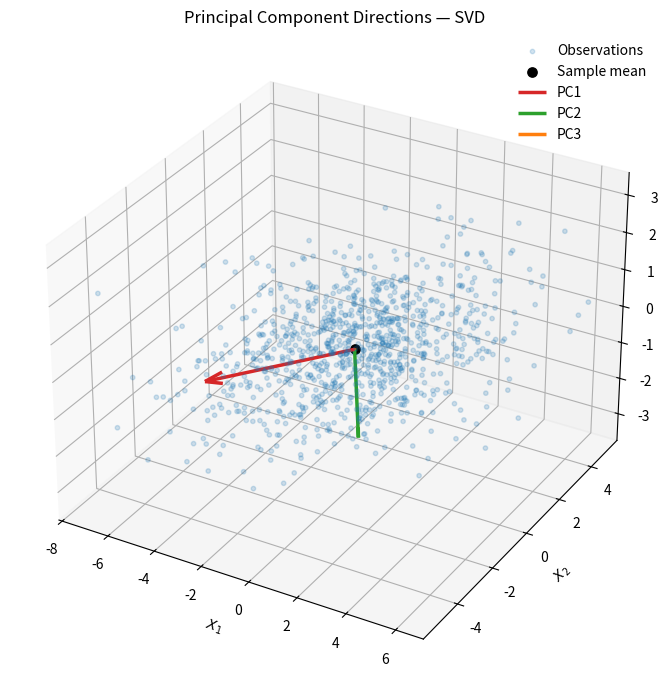
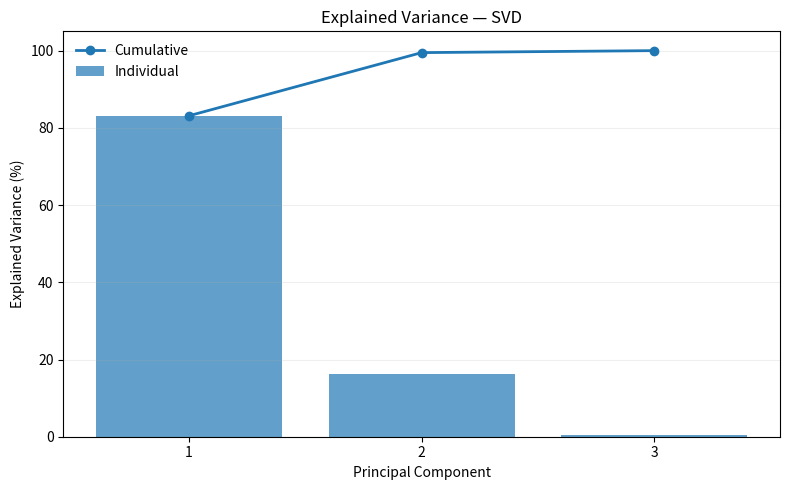
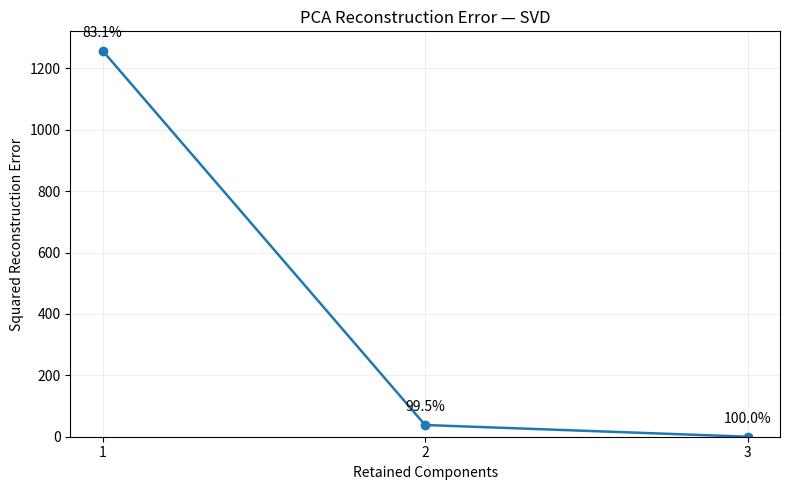

Source code (Python) for these figures, in order:

"""
Principal Component Analysis — Singular Value Decomposition.

NumPy: explicit PCA from the singular value decomposition.
Matplotlib: figures displayed, not saved.
"""


# <><><><><><><><><><><><><><><><><><><><><><><><><><><><><><><><><><><>
# Import libraries
# <><><><><><><><><><><><><><><><><><><><><><><><><><><><><><><><><><><>

import numpy as np
import matplotlib.pyplot as plt


# <><><><><><><><><><><><><><><><><><><><><><><><><><><><><><><><><><><>
# Synthetic Data
# <><><><><><><><><><><><><><><><><><><><><><><><><><><><><><><><><><><>

def generate_data(n, rng):
    """
    Generate three correlated numerical variables.

    Input:
        n: Number of observations.
        rng: NumPy random number generator.

    Output:
        X: Synthetic data matrix.
    """
    u = rng.normal(0, 1, n)
    v = rng.normal(0, 1, n)
    noise = rng.normal(0, 1, (n, 3))

    x1 = 2.0 * u + 0.2 * noise[:, 0]
    x2 = 1.5 * u + 0.5 * v + 0.2 * noise[:, 1]
    x3 = v + 0.2 * noise[:, 2]

    X = np.column_stack((x1, x2, x3))

    return X


# <><><><><><><><><><><><><><><><><><><><><><><><><><><><><><><><><><><>
# Principal Component Analysis
# <><><><><><><><><><><><><><><><><><><><><><><><><><><><><><><><><><><>

def compute_pca_svd(X):
    """
    Compute PCA using the singular value decomposition.

    Input:
        X: Data matrix with observations in rows.

    Output:
        mean: Sample mean of each variable.
        X_centered: Centred data matrix.
        U: Left singular vectors.
        singular_values: Singular values in descending order.
        Vt: Transposed right singular vectors.
        eigenvalues: Principal component variances.
        scores: Principal component scores.
    """
    n = X.shape[0]

    mean = np.mean(X, axis=0)
    X_centered = X - mean

    U, singular_values, Vt = np.linalg.svd(
        X_centered, full_matrices=False
    )

    eigenvalues = singular_values**2 / (n - 1)

    scores = X_centered @ Vt.T

    return (
        mean,
        X_centered,
        U,
        singular_values,
        Vt,
        eigenvalues,
        scores,
    )


def reconstruct_data(U, singular_values, Vt, mean, q):
    """
    Reconstruct observations using the first q components.

    Input:
        U: Left singular vectors.
        singular_values: Singular values.
        Vt: Transposed right singular vectors.
        mean: Sample mean of each variable.
        q: Number of retained components.

    Output:
        X_reconstructed: Reconstructed data matrix.
    """
    U_reduced = U[:, :q]
    singular_reduced = singular_values[:q]
    Vt_reduced = Vt[:q, :]

    X_reconstructed = (
        (U_reduced * singular_reduced) @ Vt_reduced
        + mean
    )

    return X_reconstructed


# <><><><><><><><><><><><><><><><><><><><><><><><><><><><><><><><><><><>
# Visualisation
# <><><><><><><><><><><><><><><><><><><><><><><><><><><><><><><><><><><>

def plot_principal_directions(X, mean, eigenvalues, Vt):
    """
    Plot observations and principal directions from SVD.

    Input:
        X: Original data matrix.
        mean: Sample mean of each variable.
        eigenvalues: Principal component variances.
        Vt: Transposed right singular vectors.

    Output:
        Displays a three-dimensional PCA figure.
    """
    fig = plt.figure(figsize=(9, 7))
    ax = fig.add_subplot(111, projection="3d")

    ax.scatter(
        X[:, 0], X[:, 1], X[:, 2],
        s=10, alpha=0.2, label="Observations"
    )

    ax.scatter(
        *mean, color="black", s=45,
        label="Sample mean"
    )

    colors = ("tab:red", "tab:green", "tab:orange")

    for j in range(X.shape[1]):
        direction = (
            2 * np.sqrt(eigenvalues[j]) * Vt[j, :]
        )

        ax.quiver(
            *mean, *direction,
            color=colors[j], linewidth=2.5,
            arrow_length_ratio=0.12,
            label=f"PC{j + 1}"
        )

    ax.set(
        title="Principal Component Directions — SVD",
        xlabel="$X_1$",
        ylabel="$X_2$",
        zlabel="$X_3$",
    )

    ax.legend(frameon=False)
    fig.tight_layout()
    plt.show()


def plot_explained_variance(eigenvalues):
    """
    Plot individual and cumulative explained variance.

    Input:
        eigenvalues: Principal component variances.

    Output:
        Displays the explained variance figure.
    """
    explained = eigenvalues / np.sum(eigenvalues)
    cumulative = np.cumsum(explained)

    components = np.arange(1, len(eigenvalues) + 1)

    fig, ax = plt.subplots(figsize=(8, 5))

    ax.bar(
        components, 100 * explained,
        alpha=0.7, label="Individual"
    )

    ax.plot(
        components, 100 * cumulative,
        marker="o", linewidth=2,
        label="Cumulative"
    )

    ax.set(
        title="Explained Variance — SVD",
        xlabel="Principal Component",
        ylabel="Explained Variance (%)",
    )

    ax.set_xticks(components)
    ax.set_ylim(0, 105)

    ax.legend(frameon=False)
    ax.grid(axis="y", alpha=0.2)

    fig.tight_layout()
    plt.show()


def plot_reconstruction_errors(errors, explained):
    """
    Plot reconstruction error against retained components.

    Input:
        errors: Squared reconstruction errors.
        explained: Cumulative explained variance.

    Output:
        Displays the reconstruction error figure.
    """
    components = np.arange(1, len(errors) + 1)

    fig, ax = plt.subplots(figsize=(8, 5))

    ax.plot(
        components, errors,
        marker="o", linewidth=1.8,
        label="Reconstruction error"
    )

    ax.set(
        title="PCA Reconstruction Error — SVD",
        xlabel="Retained Components",
        ylabel="Squared Reconstruction Error",
    )

    ax.set_xticks(components)
    ax.set_ylim(bottom=0)

    ax.grid(alpha=0.2)

    for q, error, variance in zip(
        components, errors, explained
    ):
        ax.annotate(
            f"{100 * variance:.1f}%",
            (q, error),
            xytext=(0, 10),
            textcoords="offset points",
            ha="center",
        )

    fig.tight_layout()
    plt.show()


# <><><><><><><><><><><><><><><><><><><><><><><><><><><><><><><><><><><>
# Main
# <><><><><><><><><><><><><><><><><><><><><><><><><><><><><><><><><><><>

def main():
    """
    Compute PCA using SVD and verify its properties.

    Input:
        None.

    Output:
        Prints numerical results and displays figures.
    """
    rng = np.random.default_rng(seed=42)

    n = 1000
    separator = "<>" * 36

    X = generate_data(n, rng)

    (
        mean,
        X_centered,
        U,
        singular_values,
        Vt,
        eigenvalues,
        scores,
    ) = compute_pca_svd(X)

    n, m = X.shape
    rank = np.linalg.matrix_rank(X_centered)

    explained = eigenvalues / np.sum(eigenvalues)
    cumulative = np.cumsum(explained)

    # Main Results

    print(separator)
    print("Principal Component Analysis — SVD")
    print(separator)
    print()

    print(f"Observations:          {n}")
    print(f"Variables:             {m}")
    print(f"Random seed:           42")
    print(f"Centred matrix rank:   {rank}")

    # Singular Value Decomposition

    print()
    print(separator)
    print("Singular Value Decomposition")
    print(separator)
    print()

    print(f"Shape of U:           {U.shape}")
    print(f"Shape of Vt:          {Vt.shape}")

    print()
    print("Singular values:")
    print(singular_values)

    print()
    print("Right singular vectors (rows of Vt):")
    print(Vt)

    # Principal Components

    print()
    print(separator)
    print("Principal Components")
    print(separator)
    print()

    print("Eigenvalues:")
    print(eigenvalues)

    print()
    print("Eigenvectors (columns of V):")
    print(Vt.T)

    print()
    print("First five component scores:")
    print(scores[:5])

    # Explained Variance

    print()
    print(separator)
    print("Explained Variance")
    print(separator)
    print()

    for j in range(len(eigenvalues)):
        print(
            f"PC{j + 1}:  "
            f"individual={100 * explained[j]:8.4f}%  "
            f"cumulative={100 * cumulative[j]:8.4f}%"
        )

    # Numerical Verification

    print()
    print(separator)
    print("Numerical Verification")
    print(separator)
    print()

    identity = np.eye(len(singular_values))

    orthogonal_u = np.allclose(
        U.T @ U, identity
    )

    orthogonal_v = np.allclose(
        Vt @ Vt.T, identity
    )

    svd_reconstruction = (
        (U * singular_values) @ Vt
    )

    decomposition_agrees = np.allclose(
        X_centered, svd_reconstruction
    )

    scores_agree = np.allclose(
        scores, U * singular_values
    )

    covariance = X_centered.T @ X_centered / (n - 1)

    score_covariance = scores.T @ scores / (n - 1)

    diagonal_covariance = np.allclose(
        score_covariance, np.diag(eigenvalues)
    )

    total_variance = np.isclose(
        np.trace(covariance),
        np.sum(eigenvalues)
    )

    print(f"Orthonormal U:        {orthogonal_u}")
    print(f"Orthonormal V:        {orthogonal_v}")
    print(f"SVD reconstruction:   {decomposition_agrees}")
    print(f"Scores = U @ D:       {scores_agree}")
    print(f"Diagonal score cov.:  {diagonal_covariance}")
    print(f"Trace = eigenvalue sum: {total_variance}")

    # Eigendecomposition Comparison

    reference_values, reference_vectors = np.linalg.eigh(
        covariance
    )

    order = np.argsort(reference_values)[::-1]

    reference_values = reference_values[order]
    reference_vectors = reference_vectors[:, order]

    # Eigenvector signs are arbitrary.
    aligned_vectors = Vt.T.copy()

    for j in range(len(eigenvalues)):
        if np.dot(
            aligned_vectors[:, j],
            reference_vectors[:, j]
        ) < 0:
            aligned_vectors[:, j] *= -1

    eigenvalues_agree = np.allclose(
        eigenvalues, reference_values
    )

    eigenvectors_agree = np.allclose(
        aligned_vectors, reference_vectors
    )

    print()
    print(separator)
    print("Eigendecomposition Comparison")
    print(separator)
    print()

    print("SVD eigenvalues:")
    print(eigenvalues)

    print()
    print("Eigendecomposition eigenvalues:")
    print(reference_values)

    print()
    print(f"Eigenvalues agree:    {eigenvalues_agree}")
    print(f"Eigenvectors agree:   {eigenvectors_agree}")

    # Reconstruction

    print()
    print(separator)
    print("Reconstruction")
    print(separator)
    print()

    errors = []

    for q in range(1, len(singular_values) + 1):
        X_reconstructed = reconstruct_data(
            U, singular_values, Vt, mean, q
        )

        error = np.linalg.norm(
            X - X_reconstructed, ord="fro"
        ) ** 2

        theoretical_error = np.sum(
            singular_values[q:]**2
        )

        errors_agree = np.isclose(
            error, theoretical_error, atol=1e-8
        )

        errors.append(error)

        print(f"Retained components:   {q}")
        print(
            f"Explained variance:    "
            f"{100 * cumulative[q - 1]:.4f}%"
        )
        print(f"Reconstruction error:  {error:.8f}")
        print(f"Theoretical error:     {theoretical_error:.8f}")
        print(f"Errors agree:          {errors_agree}")
        print()

    # Visualisation

    plot_principal_directions(
        X, mean, eigenvalues, Vt
    )

    plot_explained_variance(eigenvalues)

    plot_reconstruction_errors(
        errors, cumulative
    )


if __name__ == "__main__":
    main()
